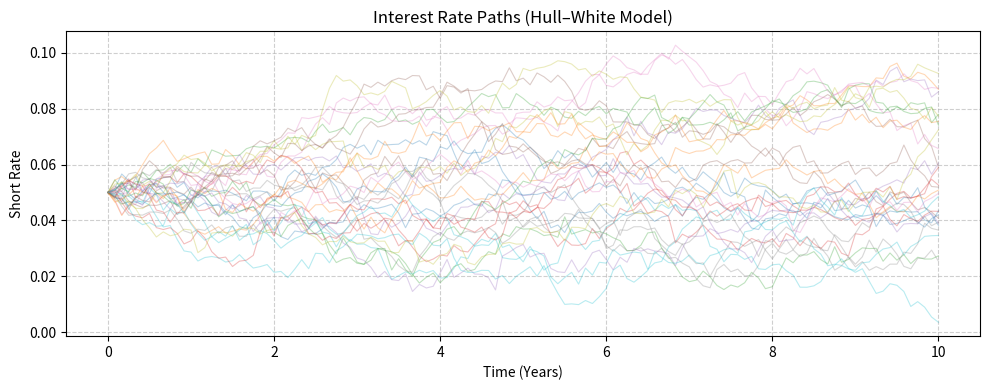
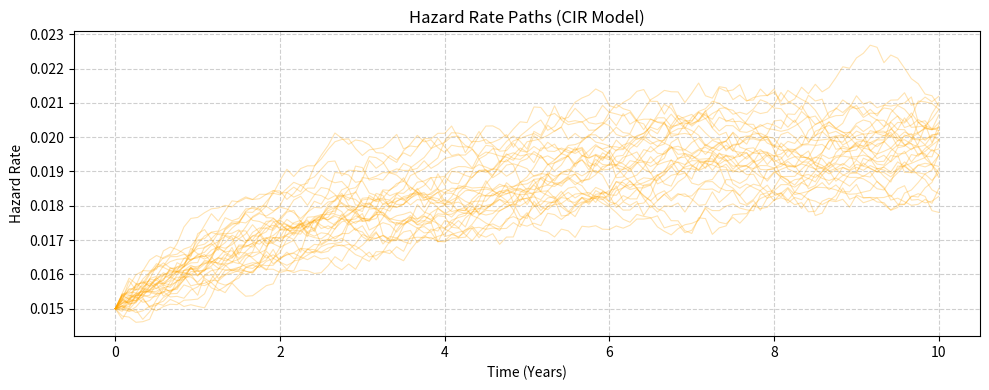
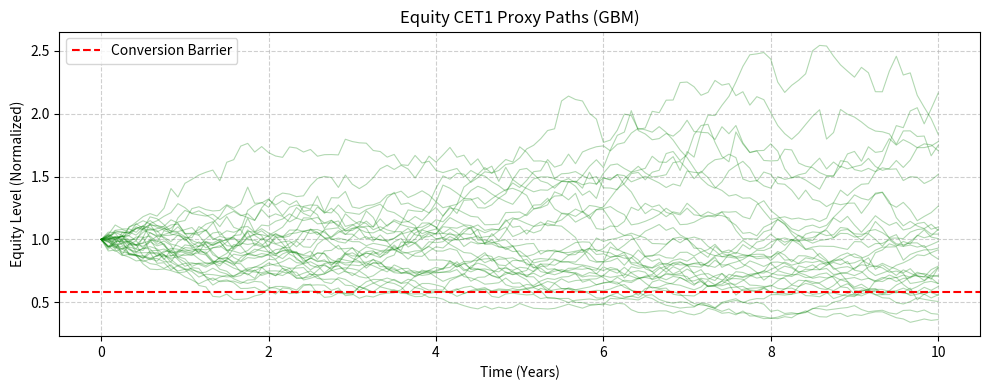
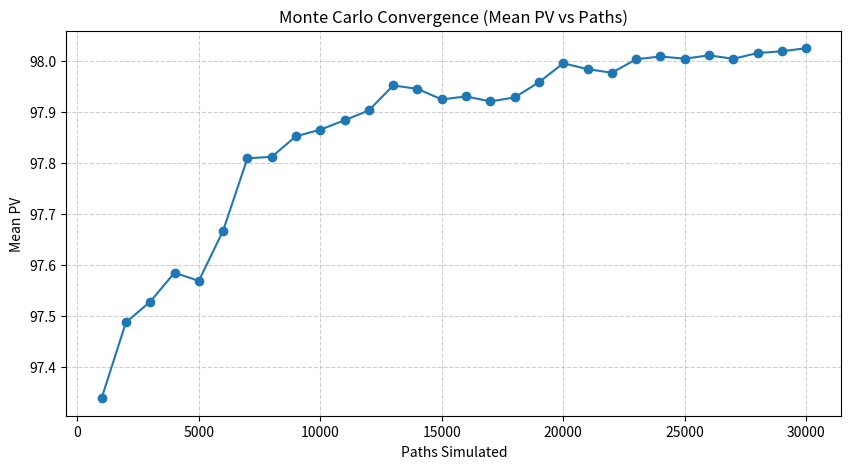

Recreate these plots in Python, in order.
"""
AT1 CoCo Bond Monte Carlo Pricing Demo
--------------------------------------

Educational example showing how to price an Additional Tier 1 (AT1)
Contingent Convertible (CoCo) bond using correlated stochastic processes
for interest rates, credit risk, and equity (CET1 proxy).

These instruments are hybrid: part bond, part equity option.
They can be written down or converted to equity when the issuer's
capital ratio (CET1) falls below a regulatory trigger.

We model three correlated risk factors:
  1. Short rate (Hull–White model) — drives discounting / IR risk
  2. Credit hazard rate (CIR model) — drives survival probability / credit risk
  3. Equity ratio (GBM) — proxy for CET1 capital ratio / trigger dynamics

Conversion logic can follow:
  - WRITE-DOWN of principal (CONVERSION_TYPE = "write_down")
  - CONVERSION TO EQUITY (CONVERSION_TYPE = "convert_to_equity")

The goal: to simulate expected discounted cashflows under these correlated risks.
"""

import numpy as np
import pandas as pd
import matplotlib.pyplot as plt

# Noncentral Chi-Squared Distribution for Credit CIR Model
from scipy.stats import ncx2

# ============================================================
# DEAL PARAMETERS
# ============================================================

NOTIONAL = 100.0             # Bond face value
COUPON_RATE = 0.05           # 5% annual coupon
COUPON_FREQ = 2              # Semiannual coupons (2 per year)
T_MATURITY = 10.0            # Bond maturity (years)
CALL_DATE = 5.0              # First call date
CALL_PRICE = 100.0           # Redemption price if called

# Conversion settings
CONVERSION_TYPE = "write_down"  # "write_down" or "convert_to_equity"
WRITE_DOWN_RATIO = 1.0          # 1.0 = full write-down, 0 = no write-down

# Conversion to Equity (only relevant if CONVERSION_TYPE = "convert_to_equity")
INITIAL_SHARE_PRICE = 100.0     # Current share price
CONVERSION_PRICE = 50.0         # Price per share when converted
CONVERSION_RATIO = NOTIONAL / CONVERSION_PRICE  # Shares received per bond

# CET1 trigger (regulatory capital threshold)
CET1_TRIGGER_PERCENT = 0.07     # Trigger level (e.g., 7%)
CET1_CURRENT_PERCENT = 0.12     # Current CET1 (e.g., 12%)
EQ_BARRIER = CET1_TRIGGER_PERCENT / CET1_CURRENT_PERCENT  # normalized (~0.583)

# ============================================================
# MODEL PARAMETERS
# ============================================================

# --- Hull–White Interest Rate Model (Short rate) ---
# dr = a*(r_mean - r)*dt + sigma*dW_r
# Captures mean-reverting dynamics of the short-term rate.
HW_R0 = 0.05       # Starting rate (5%)
HW_A = 0.03        # Mean reversion speed
HW_SIGMA = 0.01    # Volatility of the short rate

# --- CIR Model (Hazard rate / credit intensity) ---
# dh = k*(theta - h)*dt + sigma*sqrt(h)*dW_h
# Ensures hazard rate remains non-negative.
CIR_L0 = 0.015     # Initial hazard rate (1.5%)
CIR_K = 0.3        # Mean reversion speed
CIR_THETA = 0.02   # Long-term mean hazard rate
CIR_SIGMA = 0.005  # Volatility of hazard rate

# --- GBM for Equity (CET1 proxy) ---
# dS/S = mu*dt + sigma*dW_e
# Tracks normalized CET1 ratio as an equity-like process.
EQ_SPOT = 1.0
EQ_MU = 0.00       # Drift (expected growth of CET1)
EQ_SIGMA = 0.15    # Volatility of CET1 proxy

# --- Correlations between drivers ---
RHO_R_H = 0.5      # Rate ↔ Hazard (credit/IR correlation)
RHO_R_E = 0.3      # Rate ↔ Equity (macro link)
RHO_H_E = 0.3      # Hazard ↔ Equity (credit-equity link)

# --- Simulation controls ---
DT = 1 / 12        # Monthly time step
T_STEPS = int(T_MATURITY / DT)
N_PATHS = 10000
ANTITHETIC = False # Use antithetic variance reduction
SEED = 42

# Derived parameters
np.random.seed(SEED)
CHOLESKY = np.linalg.cholesky(np.array([
    [1.0, RHO_R_H, RHO_R_E],
    [RHO_R_H, 1.0, RHO_H_E],
    [RHO_R_E, RHO_H_E, 1.0]
]))
EQ_DRIFT = EQ_MU - 0.5 * EQ_SIGMA ** 2

# ============================================================
# SIMULATION FUNCTIONS
# ============================================================


def simulate_paths(num_paths=N_PATHS, antithetic=ANTITHETIC):
    """
    Simulate correlated Hull–White, CIR, and GBM paths.
    If antithetic is True, generate half the paths and mirror them after.
    Returns full array of N_PATHS x (T_STEPS+1).
    """
    base_paths = num_paths // 2 if antithetic else num_paths

    rates = np.zeros((base_paths, T_STEPS + 1))
    hazards = np.zeros((base_paths, T_STEPS + 1))
    equities = np.zeros((base_paths, T_STEPS + 1))

    rates[:, 0] = HW_R0
    hazards[:, 0] = CIR_L0
    equities[:, 0] = EQ_SPOT
    
    sqrt_dt = np.sqrt(DT)
    exp_a_dt = np.exp(-HW_A * DT)

    for t in range(T_STEPS):
        z = np.random.normal(size=(base_paths, 3))
        dW = z @ CHOLESKY.T

        # --- Hull–White (mean-reverting short rate) ---
        # ==============================================
        
        # --- Euler-Mayurama (Approximate) ---
        # dr = HW_A * (HW_R0 - rates[:, t]) * DT + HW_SIGMA * dW[:, 0] * sqrt_dt
        # rates[:, t + 1] = rates[:, t] + dr
        
        # --- Exact Discretization ---
        mean_r = HW_R0 * (1 - exp_a_dt) + rates[:, t] * exp_a_dt
        var_r = (HW_SIGMA**2) * (1 - np.exp(-2 * HW_A * DT)) / (2 * HW_A)
        rates[:, t + 1] = mean_r + np.sqrt(var_r) * dW[:, 0]
        
        # --- CIR (hazard rate, positive process) ---
        # ==============================================
        
        # --- Euler-Mayurama (Approximate) ---
        # sqrt_h = np.sqrt(np.maximum(hazards[:, t], 0))
        # dh = CIR_K * (CIR_THETA - hazards[:, t]) * DT + CIR_SIGMA * sqrt_h * dW[:, 1] * sqrt_dt
        # hazards[:, t + 1] = np.maximum(hazards[:, t] + dh, 0)

        # --- Exact discretization using noncentral chi-squared distribution ---
        c = (CIR_SIGMA**2 * (1 - np.exp(-CIR_K * DT))) / (4 * CIR_K)
        d = 4 * CIR_K * CIR_THETA / CIR_SIGMA**2
        λ = (4 * CIR_K * np.exp(-CIR_K * DT) * hazards[:, t]) / (CIR_SIGMA**2 * (1 - np.exp(-CIR_K * DT)))
        hazards[:, t + 1] = c * ncx2.rvs(d, λ) # noncentral chi-squared (ncx2) random variates (rvs)
        
        # --- GBM (Equity for CET1 proxy) ---
        # ==============================================
        
        dE = (EQ_MU - 0.5 * EQ_SIGMA**2) * DT + EQ_SIGMA * sqrt_dt * dW[:, 2]
        equities[:, t + 1] = equities[:, t] * np.exp(dE)

    # Antithetic mirroring
    if antithetic:
        rates = np.vstack([rates, rates[:, ::-1]])
        hazards = np.vstack([hazards, hazards[:, ::-1]])
        equities = np.vstack([equities, 2*EQ_SPOT - equities[:, ::-1]])  # mirror around initial equity

    return rates, hazards, equities

# ============================================================
# PRICING FUNCTION
# ============================================================

def price_path(rates, hazard, equity, dt, coupon, notional, pay_times,
               call_date, call_price, eq_barrier, conv_ratio, conv_type, write_down_ratio):
    """Compute discounted PV for a single path, accounting for call and conversion events."""

    df_path = np.exp(-np.cumsum((rates[:-1] + rates[1:]) / 2 * dt))
    surv_path = np.exp(-np.cumsum((hazard[:-1] + hazard[1:]) / 2 * dt))
    n_pay = len(pay_times)

    pv = 0.0
    called = False
    converted = False

    for i, t in enumerate(pay_times):
        pv += coupon * surv_path[i] * df_path[i]

        if abs(t - call_date) < 1e-9:
            continuation_value = sum(coupon * surv_path[j] * df_path[j] for j in range(i + 1, n_pay))
            continuation_value += notional * surv_path[-1] * df_path[-1]
            if continuation_value > call_price:
                pv += call_price * surv_path[i] * df_path[i]
                called = True
                return pv, called, converted

        if equity[i] < eq_barrier:
            converted = True
            if conv_type == "write_down":
                pv += notional * (1 - write_down_ratio) * surv_path[i] * df_path[i]
            elif conv_type == "convert_to_equity":
                share_price = INITIAL_SHARE_PRICE * equity[i]
                pv += conv_ratio * share_price * surv_path[i] * df_path[i]
            return pv, called, converted

    pv += notional * surv_path[-1] * df_path[-1]
    return pv, called, converted

# ============================================================
# DIAGNOSTICS AND VISUALIZATION
# ============================================================

def run_diagnostics(df, convergence_data):
    """Print event breakdown and convergence diagnostics."""
    summary = df.groupby('Event')['PV'].agg(['count', 'mean', 'std'])
    summary['Probability'] = summary['count'] / len(df)
    print("\nEvent Summary:")
    print(summary[['count', 'Probability', 'mean', 'std']].round(3))

    if convergence_data:
        conv_df = pd.DataFrame(convergence_data, columns=['Paths', 'MeanPV'])
        print("\nConvergence Table:")
        print(conv_df.to_string(index=False))

        plt.figure(figsize=(10, 5))
        plt.plot(conv_df['Paths'], conv_df['MeanPV'], marker='o')
        plt.title("Monte Carlo Convergence (Mean PV vs Paths)")
        plt.xlabel("Paths Simulated")
        plt.ylabel("Mean PV")
        plt.grid(True, linestyle='--', alpha=0.6)
        plt.show()

def plot_curves(rates, hazards, equities, num_paths_plot=30):
    """
    Plot Monte Carlo paths for interest rates, hazard rates, and CET1 proxy
    as three separate figures for clarity.
    """
    num_paths_plot = min(num_paths_plot, rates.shape[0])
    num_steps = rates.shape[1]
    time_grid = np.linspace(0, T_MATURITY, num_steps)

    # --- Hull–White Short Rate Paths ---
    plt.figure(figsize=(10, 4))
    for i in range(num_paths_plot):
        plt.plot(time_grid, rates[i, :], alpha=0.3, linewidth=0.8)
    plt.title("Interest Rate Paths (Hull–White Model)")
    plt.xlabel("Time (Years)")
    plt.ylabel("Short Rate")
    plt.grid(True, linestyle="--", alpha=0.6)
    plt.tight_layout()
    plt.show()

    # --- CIR Hazard Rate Paths ---
    plt.figure(figsize=(10, 4))
    for i in range(num_paths_plot):
        plt.plot(time_grid, hazards[i, :], alpha=0.3, linewidth=0.8, color='orange')
    plt.title("Hazard Rate Paths (CIR Model)")
    plt.xlabel("Time (Years)")
    plt.ylabel("Hazard Rate")
    plt.grid(True, linestyle="--", alpha=0.6)
    plt.tight_layout()
    plt.show()

    # --- CET1 Proxy (Equity GBM) Paths ---
    plt.figure(figsize=(10, 4))
    for i in range(num_paths_plot):
        plt.plot(time_grid, equities[i, :], alpha=0.3, linewidth=0.8, color='green')
    plt.axhline(EQ_BARRIER, color='red', linestyle='--', label='Conversion Barrier')
    plt.title("Equity CET1 Proxy Paths (GBM)")
    plt.xlabel("Time (Years)")
    plt.ylabel("Equity Level (Normalized)")
    plt.legend()
    plt.grid(True, linestyle="--", alpha=0.6)
    plt.tight_layout()
    plt.show()

# ============================================================
# # RUNNING MONTE CARLO SIMULAITONS
# ============================================================

def run_simulation(num_paths=N_PATHS, use_antithetic=ANTITHETIC, show_diagnostics=True, conv_step=1000):
    """
    Full Monte Carlo run with diagnostics.
    """
    dt = DT
    coupon = COUPON_RATE / COUPON_FREQ * NOTIONAL
    pay_times = np.arange(1 / COUPON_FREQ, T_MATURITY + 1e-9, 1 / COUPON_FREQ)

    rates, hazards, equities = simulate_paths(num_paths=num_paths, antithetic=use_antithetic)

    pv_list, called_list, converted_list, conv_list = [], [], [], []

    for i in range(num_paths):
        pv, called, converted = price_path(
            rates[i], hazards[i], equities[i], dt,
            coupon, NOTIONAL, pay_times,
            CALL_DATE, CALL_PRICE, EQ_BARRIER,
            CONVERSION_RATIO, CONVERSION_TYPE, WRITE_DOWN_RATIO
        )
        pv_list.append(pv)
        called_list.append(called)
        converted_list.append(converted)

        if (i + 1) % conv_step == 0:
            conv_list.append((i + 1, np.mean(pv_list)))

    df = pd.DataFrame({
        'PV': pv_list,
        'Called': called_list,
        'Converted': converted_list
    })
    df['Event'] = np.where(df['Converted'], 'Conversion', np.where(df['Called'], 'Called', 'Alive'))

    price = np.mean(pv_list)
    print(f"\n=== AT1 Convertible Bond Price: {price:.2f} ===")

    if show_diagnostics:
        plot_curves(rates, hazards, equities)
        run_diagnostics(df, conv_list)

    return df, rates, hazards, equities

# ============================================================
# MAIN EXECUTION
# ============================================================

if __name__ == "__main__":
    run_simulation(num_paths=30000, use_antithetic=False, show_diagnostics=True)
